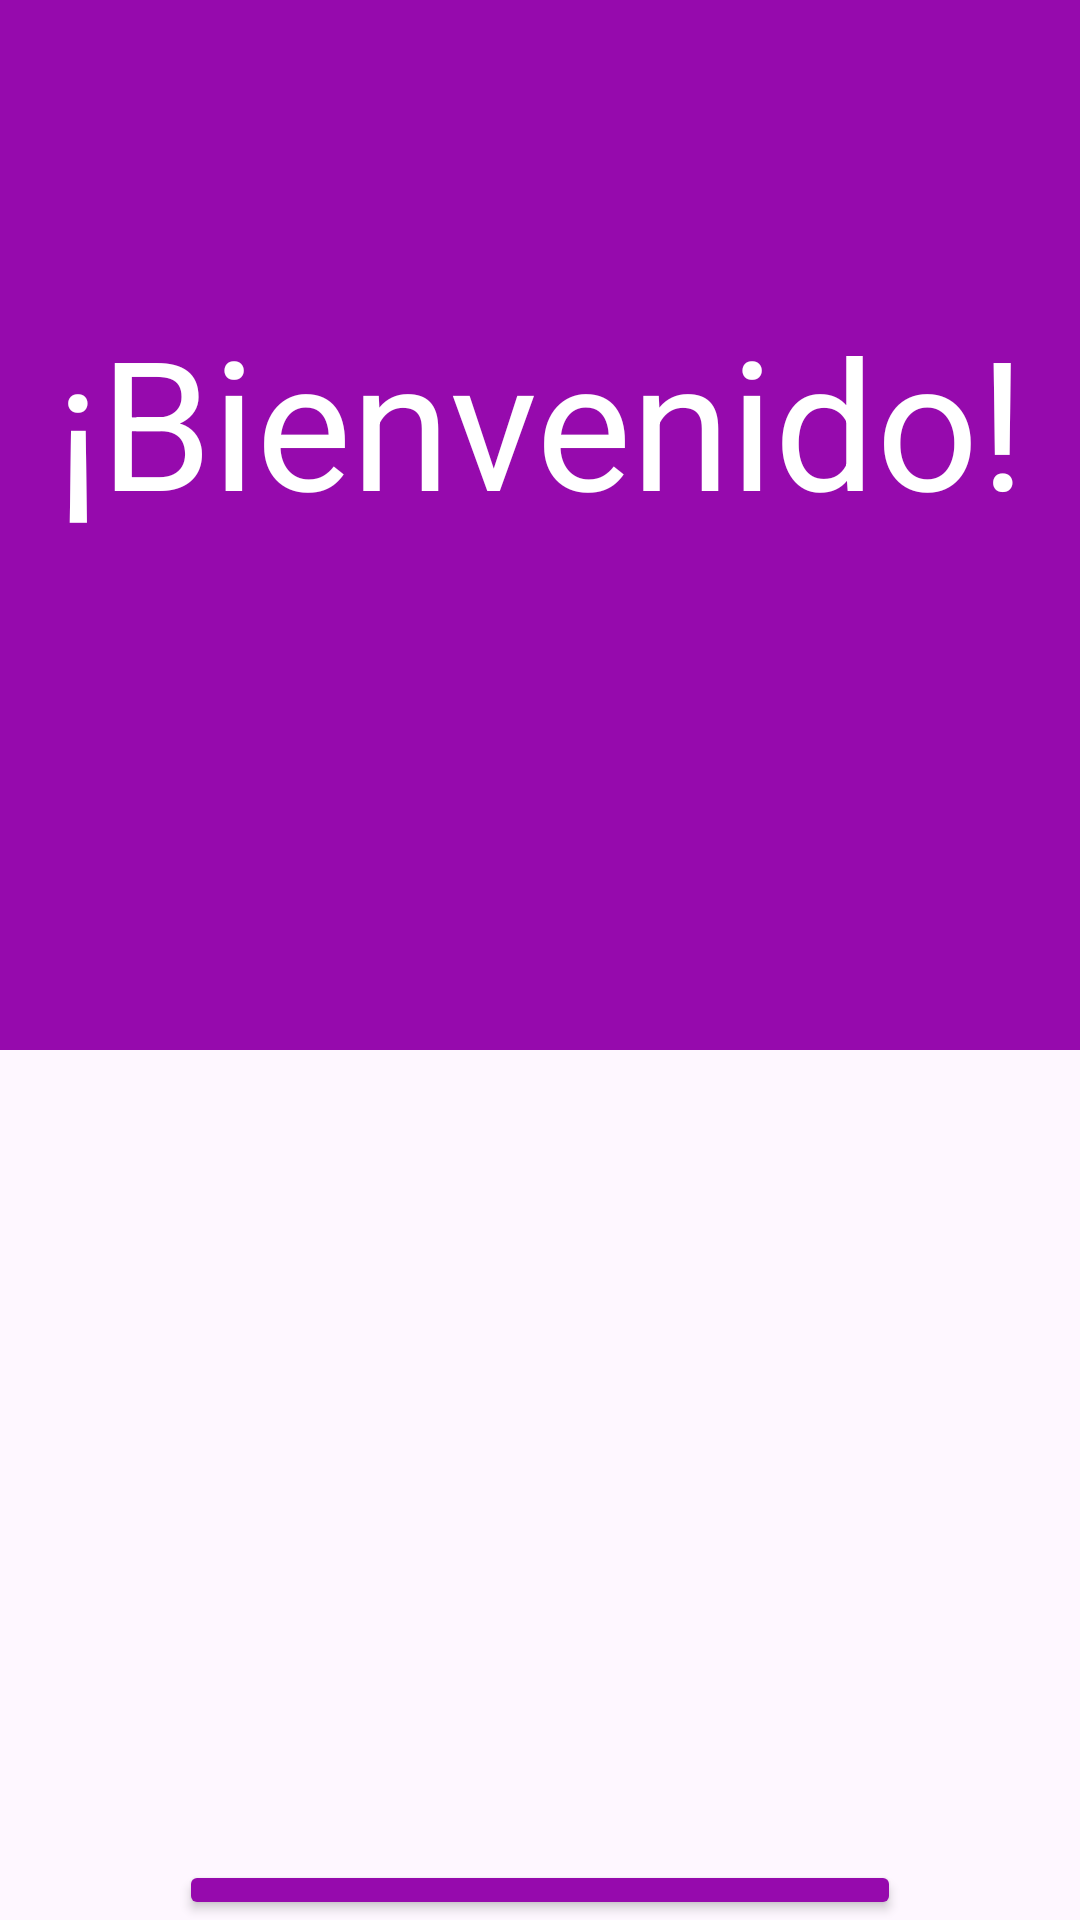

Layout XML and referenced resources for this Android screen:
<!-- AndroidManifest.xml: application theme Theme.PuntoVenta_KR -->
<!-- res/layout/activity_main.xml -->
<?xml version="1.0" encoding="utf-8"?>
<RelativeLayout xmlns:android="http://schemas.android.com/apk/res/android"
    xmlns:app="http://schemas.android.com/apk/res-auto"
    xmlns:tools="http://schemas.android.com/tools"
    android:id="@+id/main"
    android:layout_width="match_parent"
    android:layout_height="match_parent"
    tools:context=".MainActivity">

    <LinearLayout
        android:layout_width="match_parent"
        android:layout_height="match_parent"
        android:gravity="center_horizontal"
        android:orientation="vertical">
        <View
            android:layout_width="match_parent"
            android:layout_height="100dp"
            android:background="#960AAD"/>
        <TextView
            android:layout_width="match_parent"
            android:layout_height="wrap_content"
            android:background="#960AAD"
            android:text="¡Bienvenido!"
            android:textAlignment="center"
            android:textColor="#ffffff"
            android:textSize="60sp"/>
        <View
            android:layout_width="match_parent"
            android:layout_height="170dp"
            android:background="#960AAD"/>
        <LinearLayout
            android:layout_width="match_parent"
            android:layout_height="100dp"
            android:layout_marginBottom="10dp"
            android:layout_marginTop="20dp"
            android:layout_gravity="center"
            android:orientation="horizontal">
            <TextView
                android:layout_width="wrap_content"
                android:paddingLeft="10dp"
                android:layout_height="wrap_content"
                android:layout_marginLeft="400dp"
                android:layout_marginRight="50dp"
                android:textSize="30dp"
                android:text="User: "
                android:textColor="#fff"
                android:background="#960AAD"/>
            <EditText
                android:layout_width="300dp"
                android:layout_height="wrap_content"
                android:id="@+id/User"
                android:hint="Usuario"
                android:textStyle="normal"
                android:textColor="#000"
                android:textColorHint="#7C373131"
                android:textSize="30dp"/>
        </LinearLayout>
        <LinearLayout
            android:layout_width="match_parent"
            android:layout_height="100dp"
            android:layout_gravity="center"
            android:orientation="horizontal">
            <TextView
                android:layout_width="wrap_content"
                android:layout_height="wrap_content"
                android:paddingLeft="10dp"
                android:layout_marginLeft="400dp"
                android:layout_marginRight="50dp"
                android:textSize="30dp"
                android:text="Pass: "
                android:textColor="#fff"
                android:background="#960AAD"/>
            <EditText
                android:layout_width="300dp"
                android:layout_height="wrap_content"
                android:id="@+id/Pass"
                android:hint="Contraseña"
                android:textStyle="normal"
                android:inputType="textPassword"
                android:textColorHint="#7C373131"
                android:textSize="30dp"/>
        </LinearLayout>
        <LinearLayout
            android:layout_width="wrap_content"
            android:layout_height="wrap_content"
            android:layout_marginTop="40dp"
            android:layout_gravity="center"
            android:orientation="horizontal">
            <Button
                android:layout_width="wrap_content"
                android:layout_height="wrap_content"
                android:backgroundTint="#960AAD"
                android:id="@+id/Iniciar"
                android:textSize="30dp"
                android:text="Iniciar sesión"/>
        </LinearLayout>


    </LinearLayout>



</RelativeLayout>
<!-- resources referenced by this layout -->
<resources>
  <style name="Theme.PuntoVenta_KR" parent="Base.Theme.PuntoVenta_KR" />
  <style name="Base.Theme.PuntoVenta_KR" parent="Theme.Material3.DayNight.NoActionBar">
          
          
      </style>
</resources>
